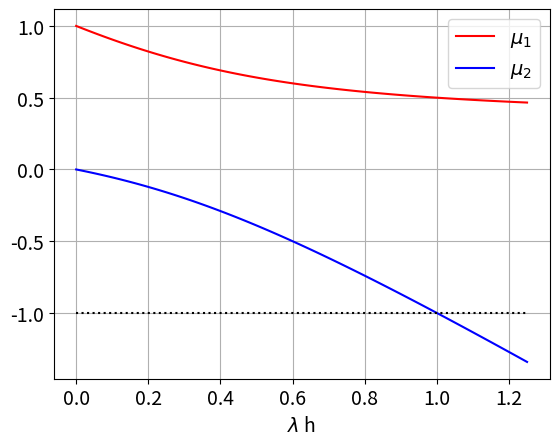

Here is the Python script that generated this plot:
#!/usr/bin/env python3
# -*- coding: utf-8 -*-
"""
Created on Sat Oct 19 14:53:20 2024

@author: swapnilsharma
"""

import numpy as np
import matplotlib.pyplot as plt

lh=np.linspace(0,1.25,100)

mu1=0.5*((1-1.5*lh)+np.sqrt(1-lh+9/4*lh**2))

mu2=0.5*((1-1.5*lh)-np.sqrt(1-lh+9/4*lh**2))

plt.figure(1,dpi=600)
plt.plot(lh,mu1,color='red')
plt.plot(lh,mu2,color='blue')
plt.grid()
plt.plot(lh,np.ones(100)*(-1),color='black',linestyle=':')
plt.xlabel(r'$\lambda$ h',fontsize=14)
plt.xticks(fontsize=14)
plt.yticks(fontsize=14)
plt.legend([r'$\mu_1$',r'$\mu_2$'],fontsize=14)
plt.savefig('Figure4.2.png',bbox_inches='tight')
plt.show()